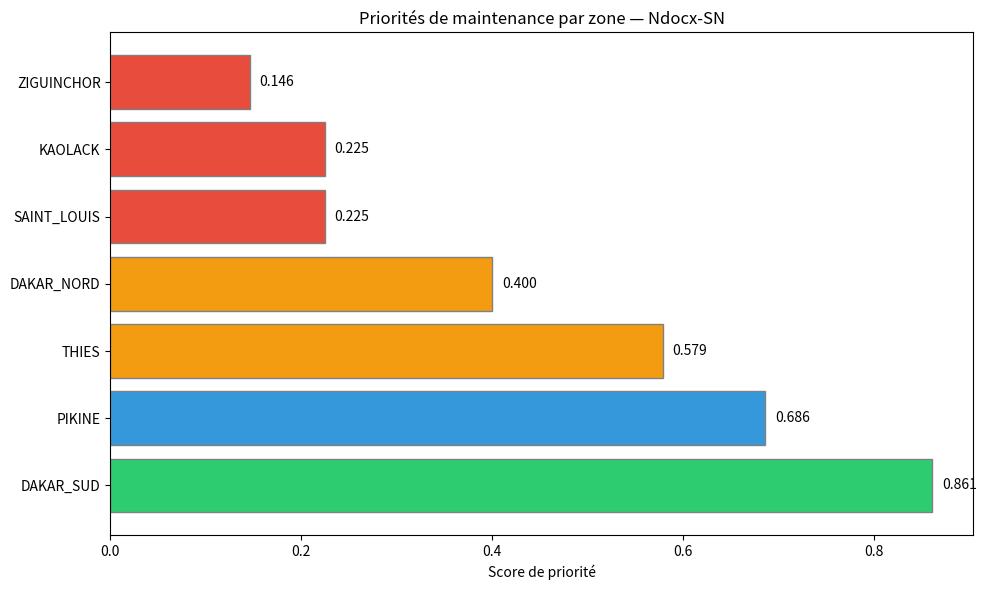

The matplotlib source for this figure:
#!/usr/bin/env python3
import matplotlib.pyplot as plt
import seaborn as sns
import numpy as np
import os


ZONES = ['DAKAR_NORD', 'DAKAR_SUD', 'PIKINE', 'THIES',
         'SAINT_LOUIS', 'KAOLACK', 'ZIGUINCHOR']

COORDS = {
    'DAKAR_NORD':    (14.73, -17.45),
    'DAKAR_SUD':     (14.67, -17.43),
    'PIKINE':        (14.75, -17.38),
    'THIES':         (14.79, -16.93),
    'SAINT_LOUIS':   (16.03, -16.50),
    'KAOLACK':       (14.15, -16.08),
    'ZIGUINCHOR':    (12.55, -16.27),
}


def generer_donnees_test():
    np.random.seed(42)
    scores = {}
    for zone in ZONES:
        score = round(np.random.uniform(0.1, 0.9), 3)
        scores[zone] = score
    return scores


def tracer_barplot_priorites(scores, output_path='dashboard/dashboard_priorites.png'):
    zones = sorted(scores, key=scores.get, reverse=True)
    valeurs = [scores[z] for z in zones]

    plt.figure(figsize=(10, 6))
    colors = ['#e74c3c' if v < 0.3 else '#f39c12' if v < 0.6 else '#3498db' if v < 0.8 else '#2ecc71'
              for v in valeurs]
    bars = plt.barh(zones, valeurs, color=colors, edgecolor='grey')
    plt.xlabel('Score de priorité')
    plt.title('Priorités de maintenance par zone — Ndocx-SN')
    for bar, v in zip(bars, valeurs):
        plt.text(bar.get_width() + 0.01, bar.get_y() + bar.get_height()/2,
                 f'{v:.3f}', va='center')

    plt.tight_layout()
    os.makedirs(os.path.dirname(output_path) or '.', exist_ok=True)
    plt.savefig(output_path, dpi=150)
    print(f"✓ Dashboard sauvegardé : {output_path}")
    plt.close()


def optimiser_tournees(scores, depot='DAKAR_NORD'):
    zones_triees = sorted(scores, key=scores.get)
    trois_prioritaires = zones_triees[:3]

    depot_coord = np.array(COORDS[depot])
    visitees = [depot]
    restantes = list(trois_prioritaires)

    while restantes:
        derniere = COORDS[visitees[-1]]
        distances = [np.linalg.norm(np.array(COORDS[z]) - np.array(derniere)) for z in restantes]
        prochaine = restantes[np.argmin(distances)]
        visitees.append(prochaine)
        restantes.remove(prochaine)

    return visitees


def main():
    print("=== Ndocx-SN : Tableau de bord des priorités ===")

    scores = generer_donnees_test()

    print("\nScores de priorité par zone :")
    for zone, score in sorted(scores.items(), key=lambda x: x[1], reverse=True):
        print(f"  {zone}: {score:.3f}")

    tracer_barplot_priorites(scores)

    print("\nOptimisation des tournées (plus proche voisin) :")
    tournees = optimiser_tournees(scores)
    print("  Itinéraire : " + " → ".join(tournees))

    print("\n✓ Dashboard généré avec succès.")


if __name__ == '__main__':
    main()
